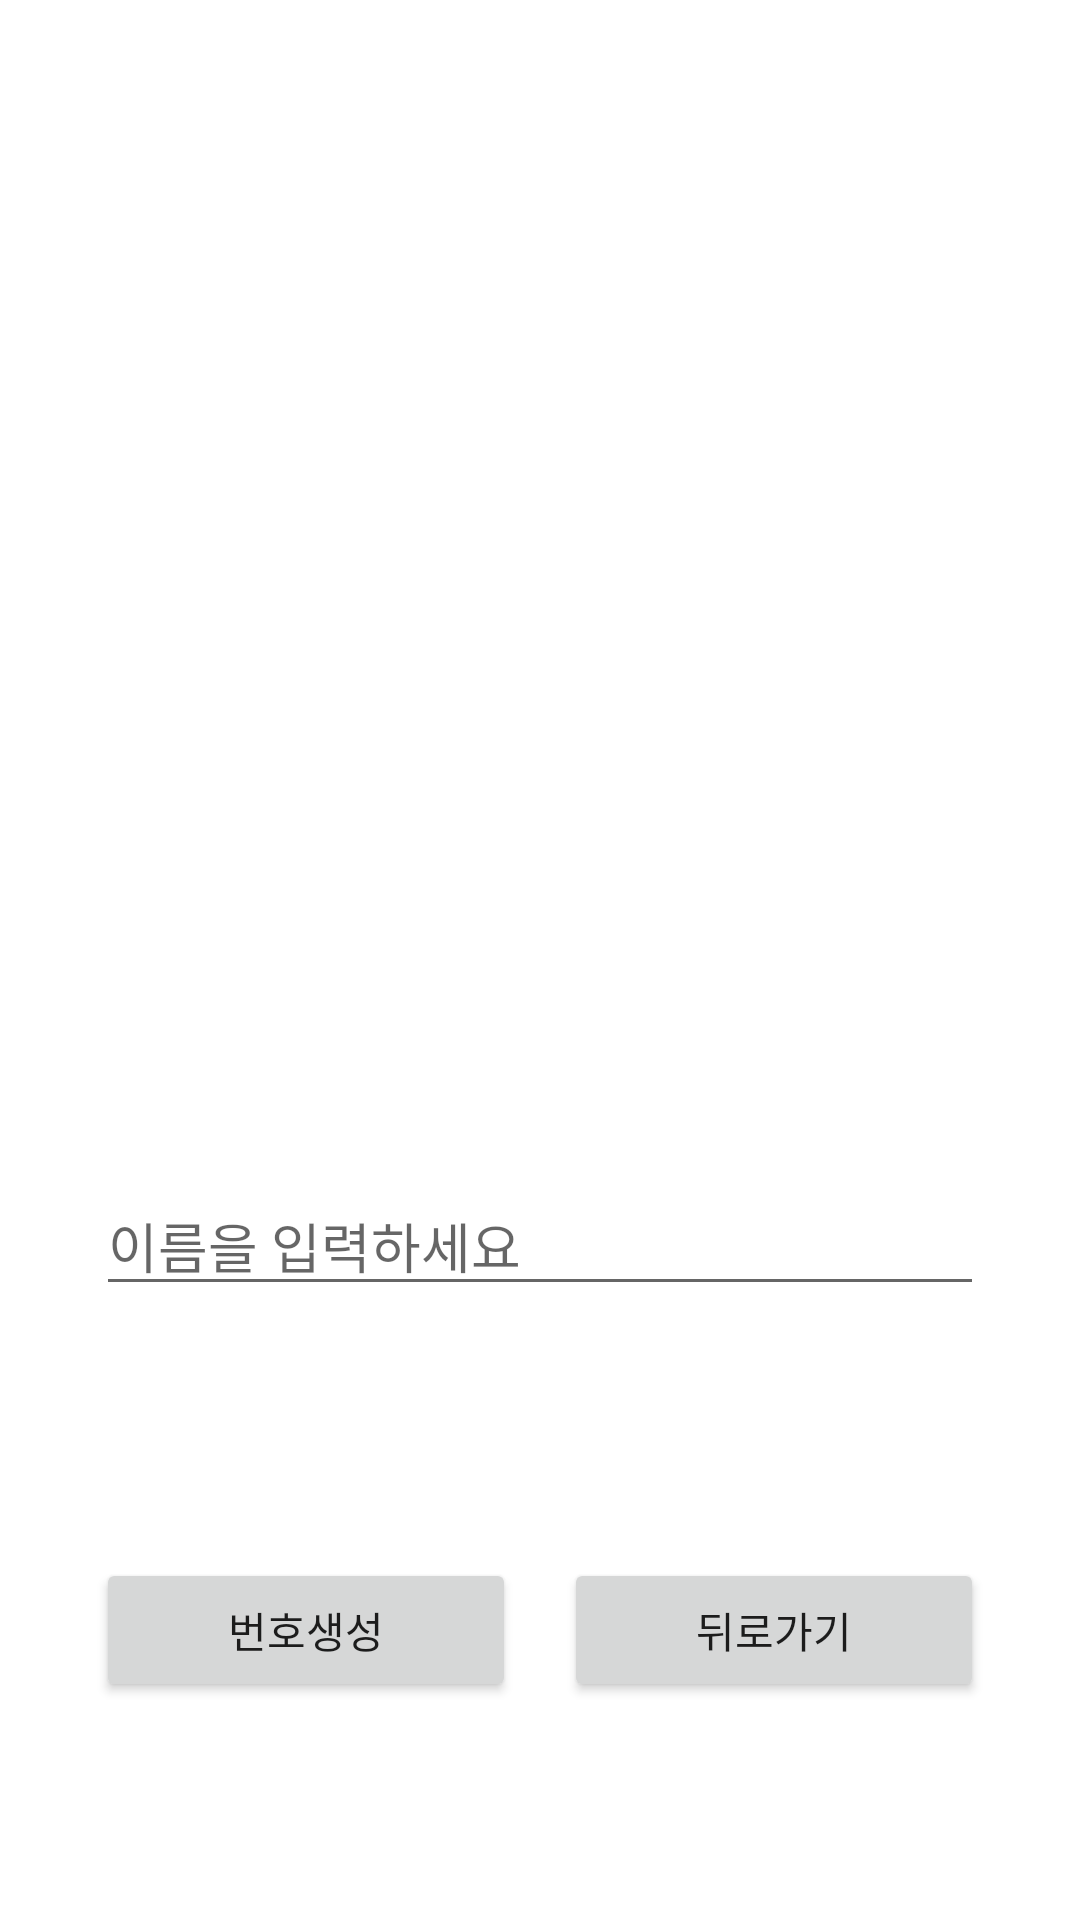

Reconstruct the res/layout file that produces this screen, plus the resources it refers to.
<!-- AndroidManifest.xml: application theme Theme.Lotto20210512 -->
<!-- res/layout/activity_name.xml -->
<?xml version="1.0" encoding="utf-8"?>
<androidx.constraintlayout.widget.ConstraintLayout xmlns:android="http://schemas.android.com/apk/res/android"
    xmlns:app="http://schemas.android.com/apk/res-auto"
    xmlns:tools="http://schemas.android.com/tools"
    android:layout_width="match_parent"
    android:layout_height="match_parent"
    android:layout_marginStart="8dp"
    android:layout_marginLeft="8dp"
    tools:context=".NameActivity">

    <androidx.constraintlayout.widget.Guideline
        android:id="@+id/guideline1"
        android:layout_width="wrap_content"
        android:layout_height="wrap_content"
        android:orientation="horizontal"
        app:layout_constraintGuide_end="585dp" />

    <androidx.constraintlayout.widget.Guideline
        android:id="@+id/guideline2"
        android:layout_width="wrap_content"
        android:layout_height="wrap_content"
        android:orientation="horizontal"
        app:layout_constraintGuide_percent="0.6" />

    <ImageView
        android:id="@+id/imageView1"
        android:layout_width="0dp"
        android:layout_height="0dp"
        android:layout_margin="8dp"
        app:layout_constraintBottom_toTopOf="@+id/guideline2"
        app:layout_constraintEnd_toEndOf="parent"
        app:layout_constraintStart_toStartOf="parent"
        app:layout_constraintTop_toTopOf="@+id/guideline1"
        app:srcCompat="@drawable/name" />

    <EditText
        android:id="@+id/editText"
        android:layout_height="wrap_content"
        android:layout_marginStart="32dp"
        android:layout_marginLeft="32dp"
        android:layout_marginTop="8dp"
        android:layout_marginEnd="32dp"
        android:layout_marginRight="32dp"
        android:hint="이름을 입력하세요"
        android:inputType="textPersonName"
        app:layout_constraintBottom_toBottomOf="parent"
        app:layout_constraintEnd_toEndOf="parent"
        app:layout_constraintStart_toStartOf="parent"
        app:layout_constraintTop_toBottomOf="@id/guideline2"
        app:layout_constraintVertical_bias="0.0"
        android:layout_width="0dp" />

    <androidx.constraintlayout.widget.Guideline
        android:id="@+id/guideline3"
        android:layout_width="wrap_content"
        android:layout_height="wrap_content"
        android:orientation="vertical"
        app:layout_constraintGuide_percent="0.5" />

    <Button
        android:id="@+id/btnGoName"
        android:layout_width="0dp"
        android:layout_height="wrap_content"
        android:layout_marginTop="84dp"
        android:layout_marginEnd="8dp"
        android:layout_marginRight="8dp"
        android:text="번호생성"
        app:layout_constraintEnd_toStartOf="@+id/guideline3"
        app:layout_constraintHorizontal_bias="0.581"
        app:layout_constraintStart_toStartOf="@+id/editText"
        app:layout_constraintTop_toBottomOf="@+id/editText"
        app:layout_goneMarginEnd="8dp" />

    <Button
        android:id="@+id/btnBack"
        android:layout_width="0dp"
        android:layout_height="wrap_content"
        android:layout_marginStart="8dp"
        android:layout_marginLeft="8dp"
        android:text="뒤로가기"
        app:layout_constraintEnd_toEndOf="@+id/editText"
        app:layout_constraintHorizontal_bias="1.0"
        app:layout_constraintStart_toStartOf="@+id/guideline3"
        app:layout_constraintTop_toTopOf="@+id/btnGoName"
        app:layout_goneMarginStart="8dp" />
</androidx.constraintlayout.widget.ConstraintLayout>
<!-- resources referenced by this layout -->
<resources>
  <style name="Theme.Lotto20210512" parent="Theme.MaterialComponents.DayNight.DarkActionBar">
          
          <item name="colorPrimary">@color/purple_500</item>
          <item name="colorPrimaryVariant">@color/purple_700</item>
          <item name="colorOnPrimary">@color/white</item>
          
          <item name="colorSecondary">@color/teal_200</item>
          <item name="colorSecondaryVariant">@color/teal_700</item>
          <item name="colorOnSecondary">@color/black</item>
          
          <item name="android:statusBarColor" tools:targetApi="l">?attr/colorPrimaryVariant</item>
          
      </style>
  <!-- not gathered from this repository: default colours our renderer supplied (Android Studio template values) -->
  <color name="purple_500">#FF6200EE</color>
  <color name="purple_700">#FF3700B3</color>
  <color name="teal_200">#FF03DAC5</color>
  <color name="teal_700">#FF018786</color>
  <color name="black">#FF000000</color>
  <color name="white">#FFFFFFFF</color>
</resources>
